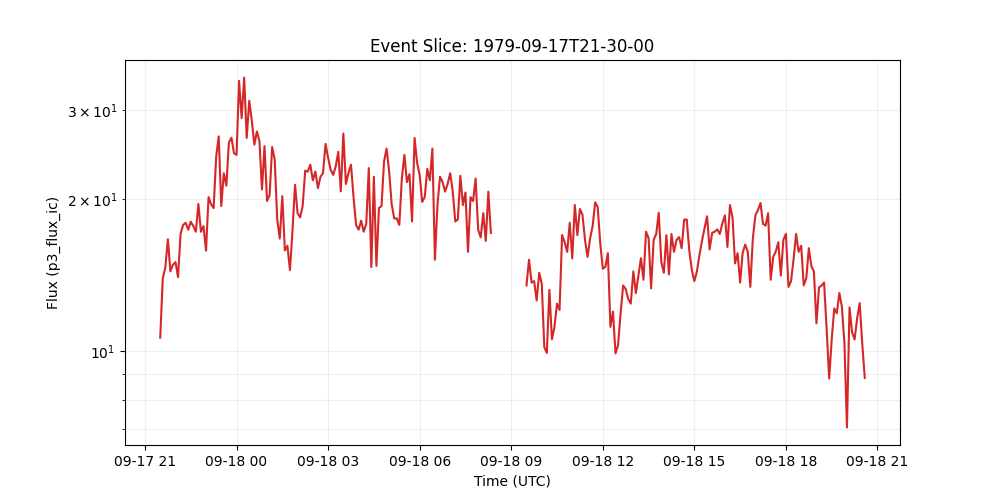

Source data for this figure (header and first rows):
time_tag, p3_flux_ic
1979-09-17 21:30:00, 10.62
1979-09-17 21:35:00, 13.93
1979-09-17 21:40:00, 14.64
1979-09-17 21:45:00, 16.64
1979-09-17 21:50:00, 14.38
1979-09-17 21:55:00, 14.82
1979-09-17 22:00:00, 14.99
1979-09-17 22:05:00, 14.01
1979-09-17 22:10:00, 17.05
1979-09-17 22:15:00, 17.76
1979-09-17 22:20:00, 17.94
1979-09-17 22:25:00, 17.39
1979-09-17 22:30:00, 18.03
1979-09-17 22:35:00, 17.68
1979-09-17 22:40:00, 17.23
1979-09-17 22:45:00, 19.55
1979-09-17 22:50:00, 17.22
1979-09-17 22:55:00, 17.67
1979-09-17 23:00:00, 15.8
1979-09-17 23:05:00, 20.17
1979-09-17 23:10:00, 19.53
1979-09-17 23:15:00, 19.19
1979-09-17 23:20:00, 24.28
1979-09-17 23:25:00, 26.61
1979-09-17 23:30:00, 19.36
1979-09-17 23:35:00, 22.5
1979-09-17 23:40:00, 21.25
1979-09-17 23:45:00, 25.88
1979-09-17 23:50:00, 26.45
1979-09-17 23:55:00, 24.64
1979-09-18 00:00:00, 24.46
1979-09-18 00:05:00, 34.27
1979-09-18 00:10:00, 28.92
1979-09-18 00:15:00, 34.81
1979-09-18 00:20:00, 26.42
1979-09-18 00:25:00, 31.32
1979-09-18 00:30:00, 28.57
1979-09-18 00:35:00, 25.63
1979-09-18 00:40:00, 27.22
1979-09-18 00:45:00, 26.06
1979-09-18 00:50:00, 20.89
1979-09-18 00:55:00, 25.46
1979-09-18 01:00:00, 19.82
1979-09-18 01:05:00, 20.35
1979-09-18 01:10:00, 25.35
1979-09-18 01:15:00, 23.98
1979-09-18 01:20:00, 18.21
1979-09-18 01:25:00, 16.69
1979-09-18 01:30:00, 20.26
1979-09-18 01:35:00, 15.82
1979-09-18 01:40:00, 16.16
1979-09-18 01:45:00, 14.46
1979-09-18 01:50:00, 17.32
1979-09-18 01:55:00, 21.34
1979-09-18 02:00:00, 18.74
1979-09-18 02:05:00, 18.39
1979-09-18 02:10:00, 19.37
1979-09-18 02:15:00, 22.76
1979-09-18 02:20:00, 22.66
1979-09-18 02:25:00, 23.39
... 218 more rows
